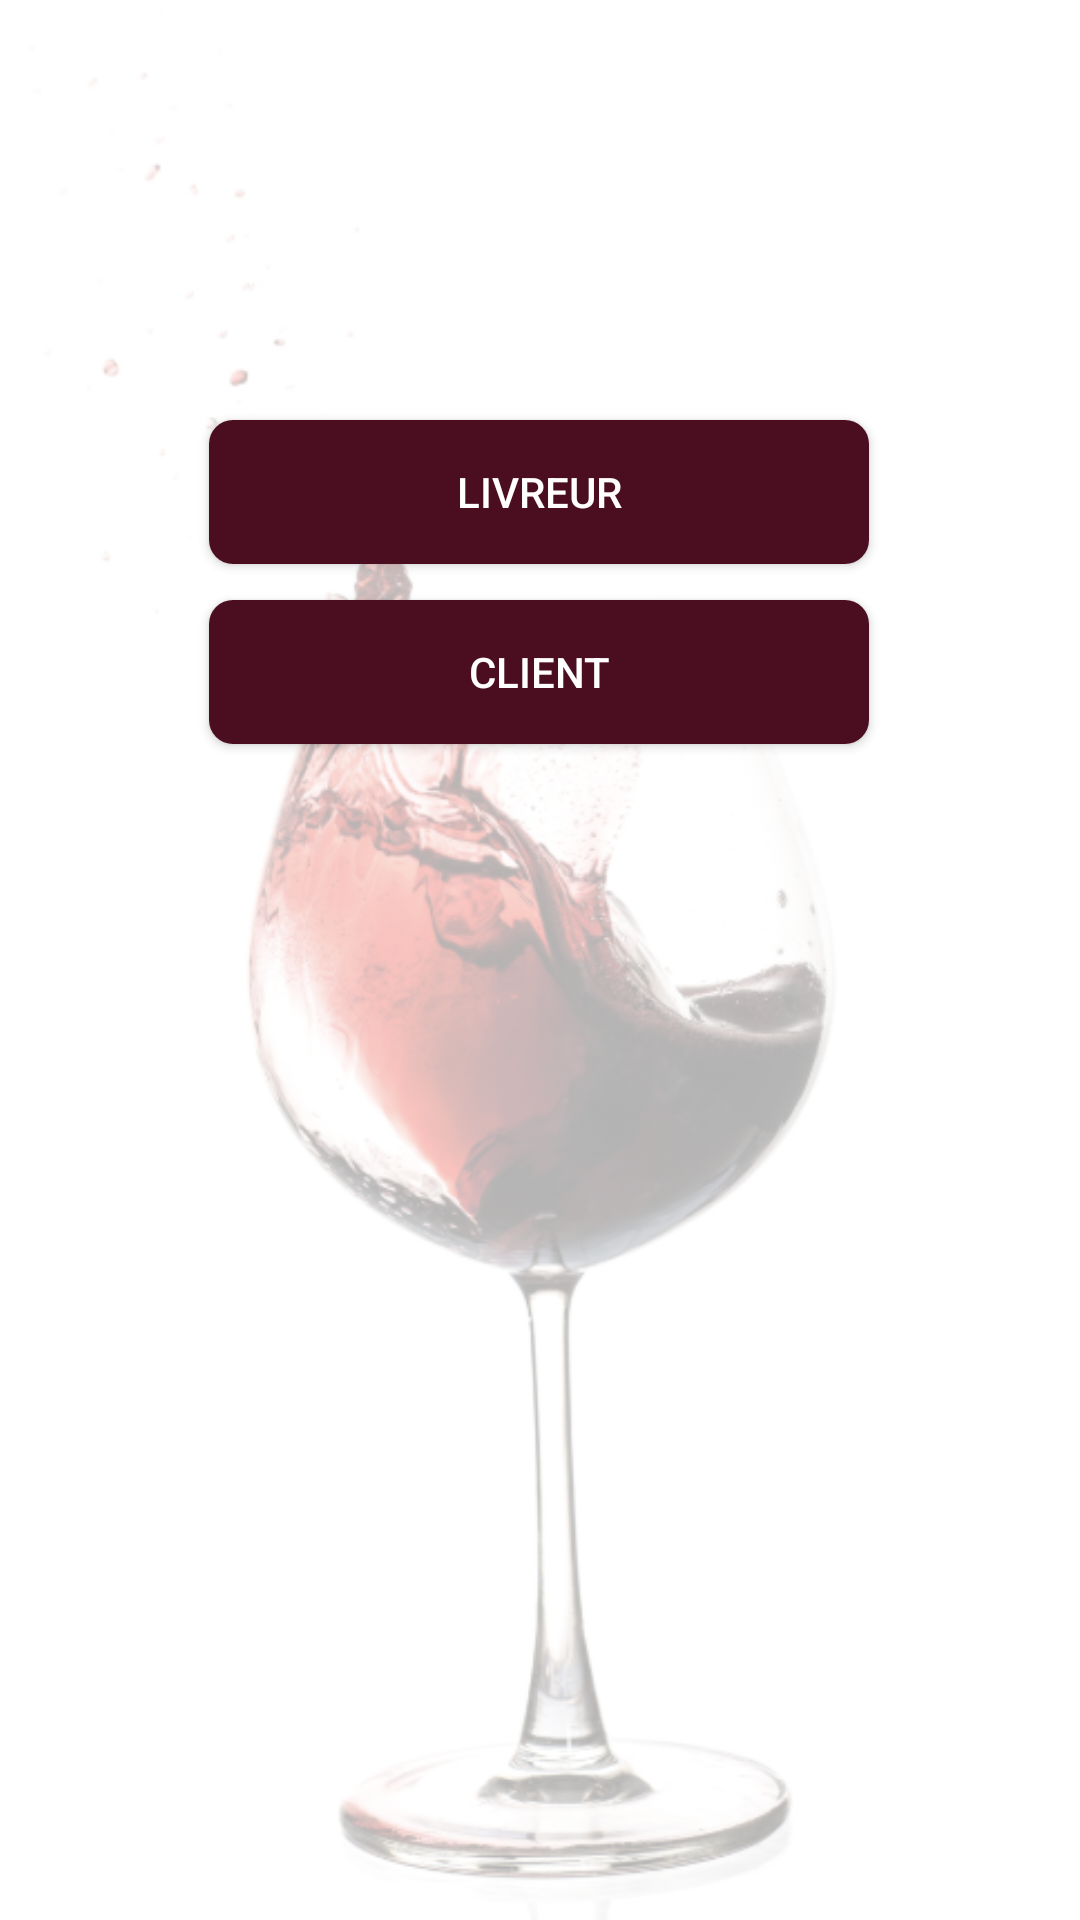

This screen was rendered from an Android layout file. Write that file and the resources it references.
<!-- AndroidManifest.xml: application theme Theme.Boozy -->
<!-- res/layout/activity_selection_profil.xml -->
<?xml version="1.0" encoding="utf-8"?>
<androidx.constraintlayout.widget.ConstraintLayout
    xmlns:android="http://schemas.android.com/apk/res/android"
    xmlns:app="http://schemas.android.com/apk/res-auto"
    android:id="@+id/main"
    android:layout_width="match_parent"
    android:layout_height="match_parent"
    android:background="#FFFFFF"
    android:fitsSystemWindows="false">

    <ImageView
        android:id="@+id/backgroundImage"
        android:layout_width="match_parent"
        android:layout_height="match_parent"
        android:alpha="0.3"
        android:contentDescription="@string/boozy"
        android:scaleType="centerCrop"
        android:src="@drawable/background"
        app:layout_constraintBottom_toBottomOf="parent"
        app:layout_constraintEnd_toEndOf="parent"
        app:layout_constraintHorizontal_bias="0.0"
        app:layout_constraintStart_toStartOf="parent"
        app:layout_constraintTop_toTopOf="parent"
        app:layout_constraintVertical_bias="1.0" />

    <TextView
        android:id="@+id/titleText"
        android:layout_width="wrap_content"
        android:layout_height="wrap_content"
        android:layout_marginTop="200dp"
        android:text="@string/quel_est_votre_profil"
        android:textColor="#000000"
        android:textSize="20sp"
        android:textStyle="bold"
        app:layout_constraintEnd_toEndOf="parent"
        app:layout_constraintStart_toStartOf="parent"
        app:layout_constraintTop_toTopOf="parent" />

    <androidx.appcompat.widget.AppCompatButton
        android:id="@+id/buttonLivreur"
        android:layout_width="220dp"
        android:layout_height="wrap_content"
        android:layout_marginBottom="452dp"
        android:background="@drawable/button_square"
        android:text="@string/livreur"
        android:textSize="14sp"
        android:textColor="#FFFFFF"
        app:layout_constraintBottom_toBottomOf="parent"
        app:layout_constraintEnd_toEndOf="parent"
        app:layout_constraintHorizontal_bias="0.497"
        app:layout_constraintStart_toStartOf="parent" />

    <androidx.appcompat.widget.AppCompatButton
        android:id="@+id/buttonClient"
        android:layout_width="220dp"
        android:layout_height="wrap_content"
        android:layout_marginTop="12dp"
        android:background="@drawable/button_square"
        android:text="@string/client"
        android:textSize="14sp"
        android:textColor="#FFFFFF"
        app:layout_constraintEnd_toEndOf="parent"
        app:layout_constraintHorizontal_bias="0.497"
        app:layout_constraintStart_toStartOf="parent"
        app:layout_constraintTop_toBottomOf="@id/buttonLivreur" />
</androidx.constraintlayout.widget.ConstraintLayout>
<!-- resources referenced by this layout -->
<resources>
  <!-- drawable background: png bitmap (drawable, 219968 bytes) -->
  <!-- drawable button_square (drawable) -->
  <?xml version="1.0" encoding="utf-8"?>
  <shape xmlns:android="http://schemas.android.com/apk/res/android"
      android:shape="rectangle">
      <solid android:color="#4B0E20" />
      <corners android:radius="8dp" />
  </shape>
  <string name="boozy">BOOZY</string>
  <string name="client">Client</string>
  <string name="livreur">Livreur</string>
  <string name="quel_est_votre_profil">Quel est votre profil ?</string>
  <style name="Theme.Boozy" parent="Theme.MaterialComponents.DayNight.NoActionBar">
          
          <item name="android:colorBackground">#FFFFFF</item>
          <item name="colorSurface">#FFFFFF</item>
  
          
          <item name="android:statusBarColor">@android:color/transparent</item>
          <item name="android:windowLightStatusBar">true</item>
  
          
          <item name="android:navigationBarColor">#5C3A2E</item>
          <item name="android:windowLightNavigationBar">false</item>
  
          
          <item name="bottomNavigationStyle">@style/CustomBottomNavigationView</item>
      </style>
  <style name="CustomBottomNavigationView" parent="Widget.MaterialComponents.BottomNavigationView">
          <item name="itemRippleColor">@android:color/transparent</item>
          <item name="itemActiveIndicatorStyle">@style/NoActiveIndicator</item>
      </style>
  <style name="NoActiveIndicator">
          <item name="android:color">@android:color/transparent</item>
          <item name="android:background">@android:color/transparent</item>
      </style>
</resources>
